Dataset: data (GitHub, NIKITA-CHUVILO/Nikita-Chuvilo-IT2442-NT-project7_seed_classification). Classes: black-grass, charlock, cleavers, common chickweed, common wheat.

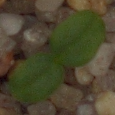
Label: cleavers

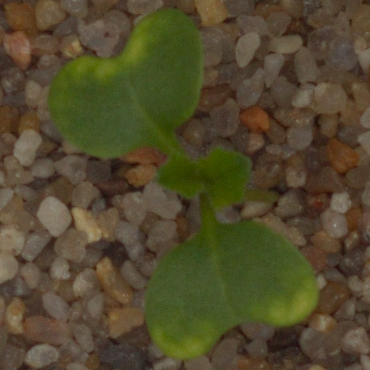
Label: charlock

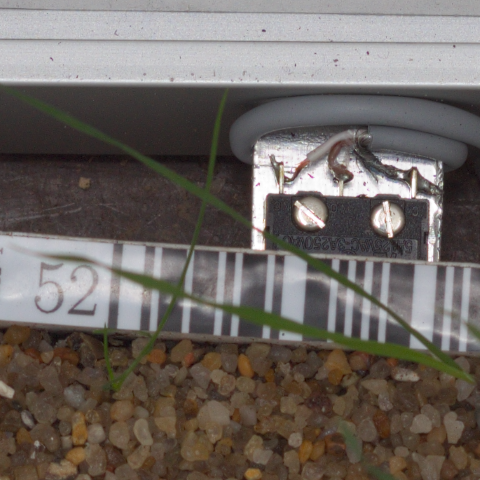
Label: black-grass

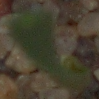
Label: common wheat

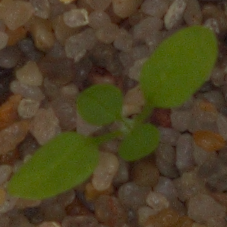
Label: common chickweed

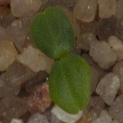
Label: cleavers
